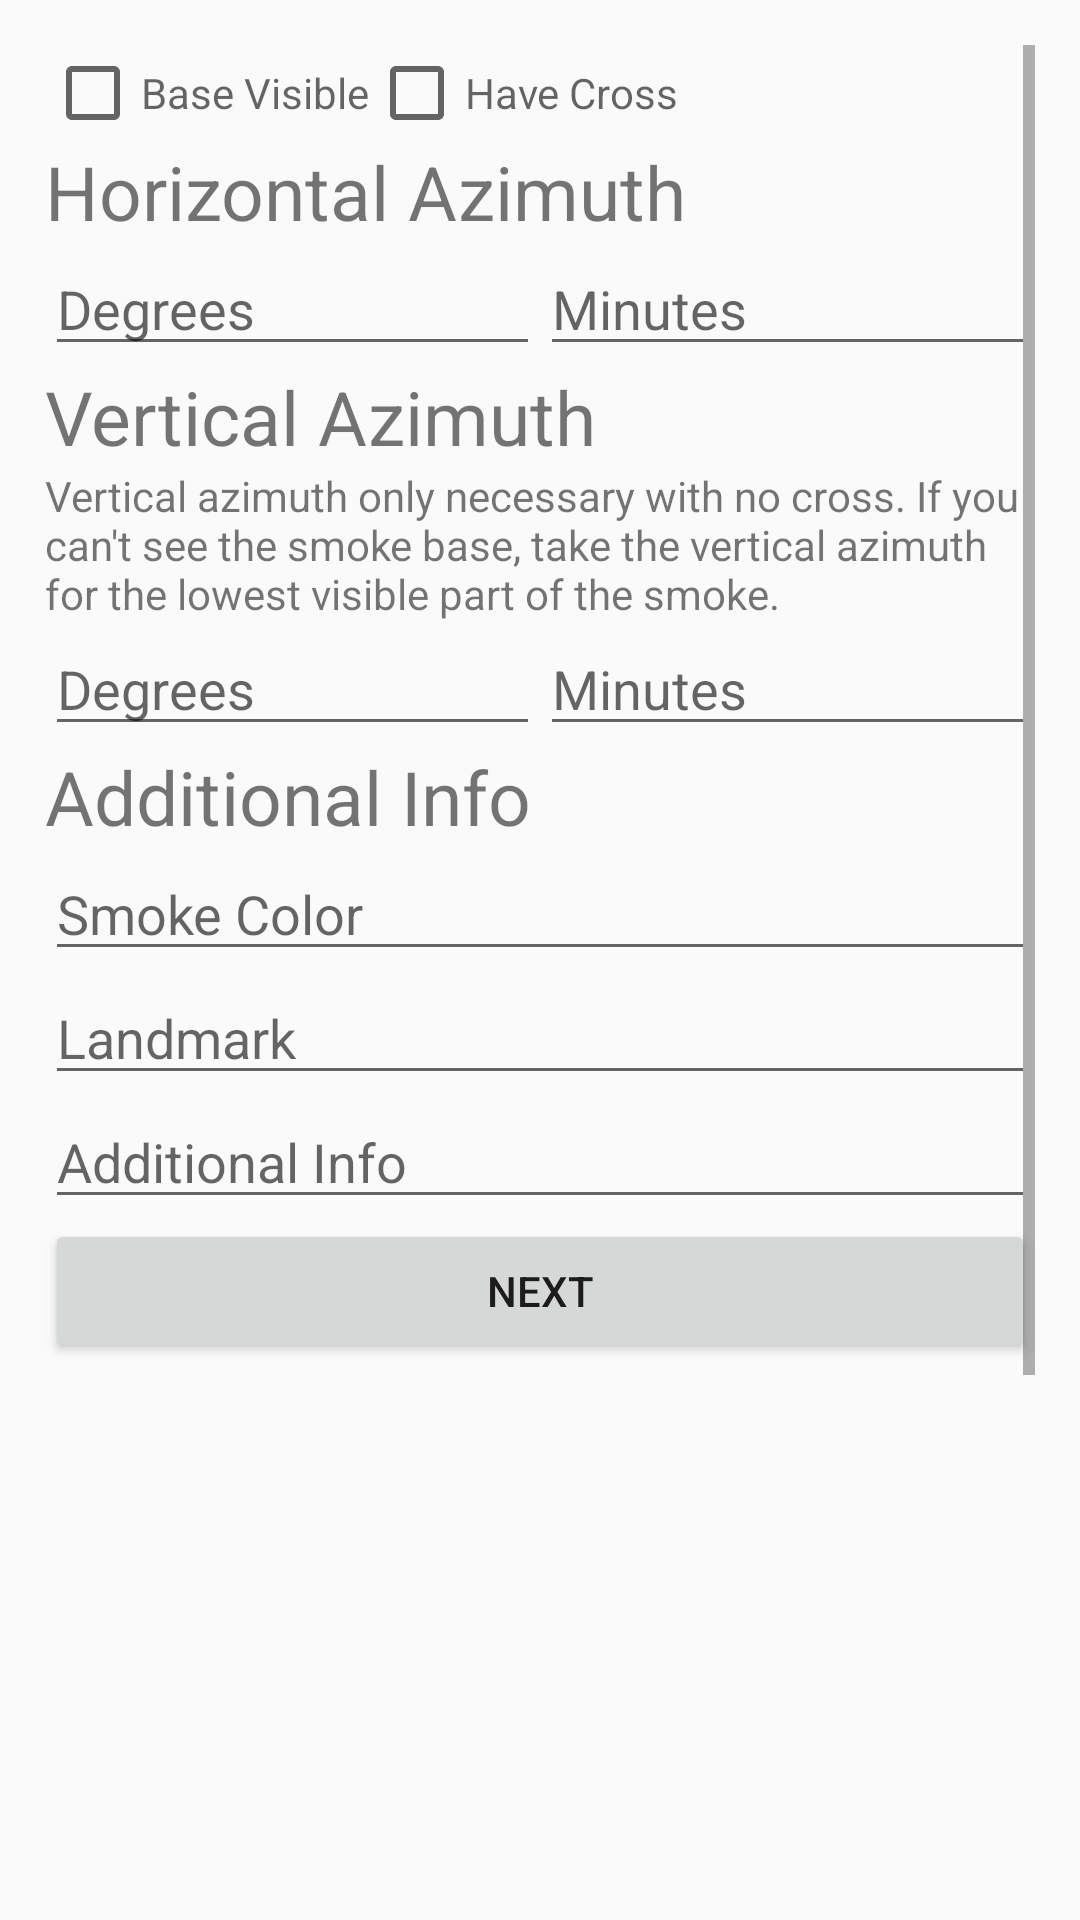

The Android layout XML behind this screen, and the referenced resources:
<!-- AndroidManifest.xml: application theme AppTheme -->
<!-- res/layout/fragment_azimuth.xml -->
<FrameLayout xmlns:android="http://schemas.android.com/apk/res/android"
    xmlns:tools="http://schemas.android.com/tools" android:layout_width="match_parent"
    android:layout_height="match_parent"
    tools:context="example.com.lookouthelper.fragments.AzimuthFragment">

    <LinearLayout
        android:layout_width="match_parent"
        android:orientation="vertical"
        android:padding="15dp"
        android:layout_height="match_parent">
        <ScrollView
            android:layout_width="match_parent"
            android:layout_height="match_parent">

            <LinearLayout
                android:layout_width="match_parent"
                android:orientation="vertical"
                android:layout_height="wrap_content">

        <LinearLayout
            android:layout_width="match_parent"
            android:orientation="horizontal"
            android:layout_height="wrap_content">

            <CheckBox
                android:id="@+id/checkbox_base_visible"
                android:hint="Base Visible"
                android:layout_width="wrap_content"
                android:layout_height="wrap_content" />


            <CheckBox
                android:id="@+id/checkbox_have_cross"
                android:hint="Have Cross"
                android:layout_width="wrap_content"
                android:layout_height="wrap_content" />

        </LinearLayout>

                <TextView
                    android:text="Horizontal Azimuth"
                    android:textSize="25dp"
                    android:layout_width="match_parent"
                    android:layout_height="wrap_content" />

                <LinearLayout
                    android:layout_width="match_parent"
                    android:orientation="horizontal"
                    android:weightSum="2"
                    android:layout_height="wrap_content">

        <EditText
            android:id="@+id/et_horizontal_azimuth_degrees"
            android:layout_width="0dp"
            android:layout_weight="1"
            android:hint="Degrees"
            android:singleLine="true"
            android:imeOptions="actionNext"
            android:inputType="numberSigned"
            android:layout_height="wrap_content" />


                    <EditText
                        android:id="@+id/et_horizontal_azimuth_minutes"
                        android:layout_width="0dp"
                        android:layout_weight="1"
                        android:hint="Minutes"
                        android:singleLine="true"
                        android:imeOptions="actionNext"
                        android:inputType="numberSigned"
                        android:layout_height="wrap_content" />

                </LinearLayout>

                <LinearLayout
                    android:id="@+id/layout_vertical_azimuth"
                    android:layout_width="match_parent"
                    android:orientation="vertical"
                    android:layout_height="wrap_content">

                    <TextView
                        android:text="Vertical Azimuth"
                        android:textSize="25dp"
                        android:layout_width="match_parent"
                        android:layout_height="wrap_content" />

                    <TextView
                        android:layout_width="match_parent"
                        android:text="Vertical azimuth only necessary with no cross. If you can't see the smoke base, take the vertical azimuth for the lowest visible part of the smoke."
                        android:layout_height="wrap_content" />
                    <LinearLayout
                        android:layout_width="match_parent"
                        android:orientation="horizontal"
                        android:weightSum="2"
                        android:layout_height="wrap_content">

                        <EditText
                            android:id="@+id/et_vertical_azimuth_degrees"
                            android:layout_width="0dp"
                            android:layout_weight="1"
                            android:hint="Degrees"
                            android:singleLine="true"
                            android:imeOptions="actionNext"
                            android:inputType="numberSigned"
                            android:layout_height="wrap_content" />


                        <EditText
                            android:id="@+id/et_vertical_azimuth_minutes"
                            android:layout_width="0dp"
                            android:layout_weight="1"
                            android:hint="Minutes"
                            android:singleLine="true"
                            android:imeOptions="actionNext"
                            android:inputType="numberSigned"
                            android:layout_height="wrap_content" />

                    </LinearLayout>

                </LinearLayout>

        <LinearLayout
            android:id="@+id/layout_cross"
            android:visibility="gone"
            android:layout_width="match_parent"
            android:orientation="vertical"
            android:layout_height="wrap_content">

        <Spinner
            android:id="@+id/spinner_cross_lookout"
            android:layout_width="match_parent"
            android:prompt="@string/cross_lookout"
            android:layout_height="wrap_content"/>

            <TextView
                android:text="Cross Horizontal Azimuth"
                android:textSize="25dp"
                android:layout_width="match_parent"
                android:layout_height="wrap_content" />

            <LinearLayout
                android:layout_width="match_parent"
                android:orientation="horizontal"
                android:weightSum="2"
                android:layout_height="wrap_content">

                <EditText
                    android:id="@+id/et_horizontal_azimuth_cross_degrees"
                    android:layout_width="0dp"
                    android:layout_weight="1"
                    android:hint="Degrees"
                    android:singleLine="true"
                    android:imeOptions="actionNext"
                    android:inputType="numberSigned"
                    android:layout_height="wrap_content" />


                <EditText
                    android:id="@+id/et_horizontal_azimuth_cross_minutes"
                    android:layout_width="0dp"
                    android:layout_weight="1"
                    android:hint="Minutes"
                    android:singleLine="true"
                    android:imeOptions="actionNext"
                    android:inputType="numberSigned"
                    android:layout_height="wrap_content" />

            </LinearLayout>

        </LinearLayout>


                <TextView
                    android:text="Additional Info"
                    android:textSize="25dp"
                    android:layout_width="match_parent"
                    android:layout_height="wrap_content" />

                <EditText
                    android:id="@+id/et_smoke_color"
                    android:layout_width="match_parent"
                    android:hint="Smoke Color"
                    android:singleLine="true"
                    android:imeOptions="actionNext"
                    android:layout_height="wrap_content" />

                <EditText
                    android:id="@+id/et_landmark"
                    android:layout_width="match_parent"
                    android:hint="Landmark"
                    android:singleLine="true"
                    android:imeOptions="actionNext"
                    android:layout_height="wrap_content" />

                <EditText
                    android:id="@+id/et_additional_info"
                    android:layout_width="match_parent"
                    android:hint="Additional Info"
                    android:singleLine="true"
                    android:imeOptions="actionNext"
                    android:layout_height="wrap_content" />

        <Button
            android:id="@+id/btn_next"
            android:text="Next"
            android:layout_width="match_parent"
            android:layout_height="wrap_content" />


                <TextView
                    android:layout_width="wrap_content"
                    android:layout_height="400dp"/>

            </LinearLayout>

        </ScrollView>

    </LinearLayout>

</FrameLayout>
<!-- resources referenced by this layout -->
<resources>
  <string name="cross_lookout">Cross Lookout</string>
  <style name="AppTheme" parent="Theme.AppCompat.Light.DarkActionBar">
          
          <item name="colorPrimary">@color/colorPrimary</item>
          <item name="colorPrimaryDark">@color/colorPrimaryDark</item>
          <item name="colorAccent">@color/colorAccent</item>
      </style>
  <color name="colorPrimary">#3C4933</color>
  <color name="colorPrimaryDark">#293223</color>
  <color name="colorAccent">#FF6645</color>
</resources>
